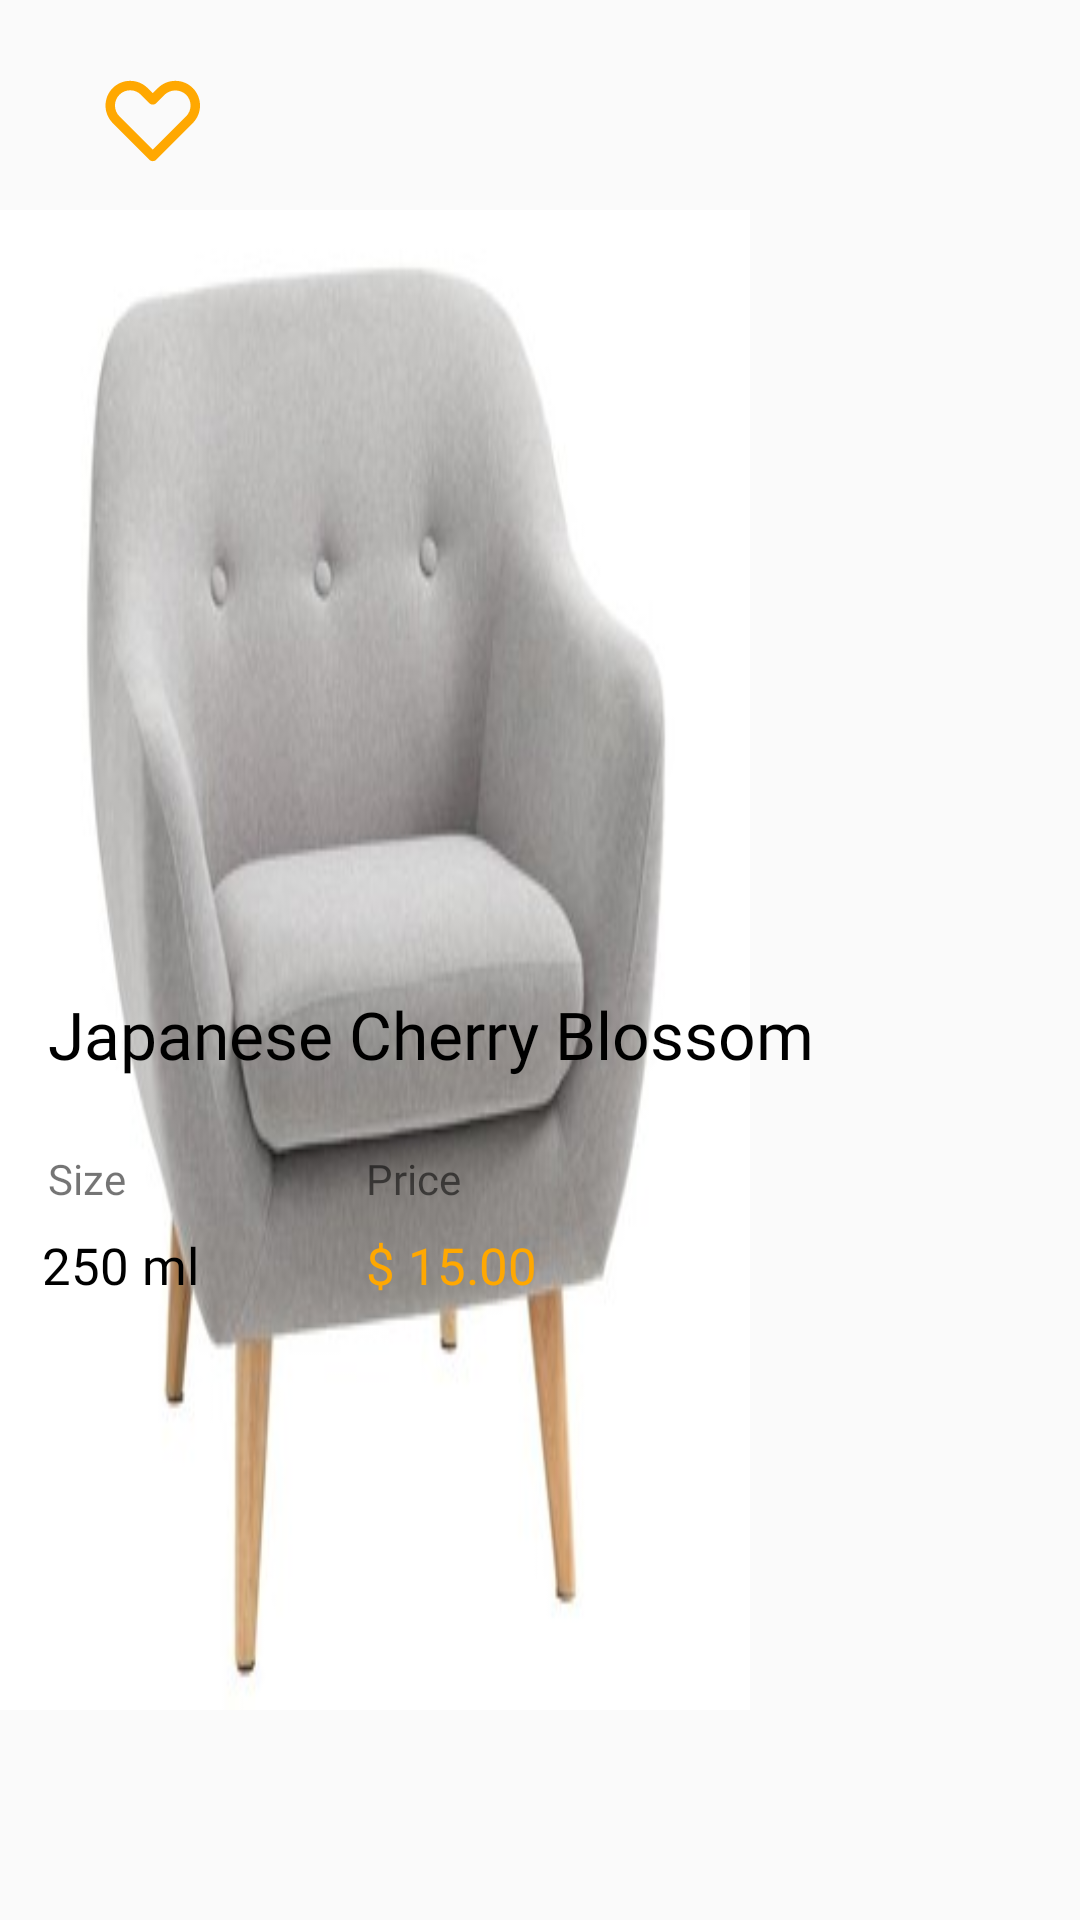

The Android layout XML behind this screen, and the referenced resources:
<!-- AndroidManifest.xml: application theme AppTheme -->
<!-- res/layout/products_row_item.xml -->
<?xml version="1.0" encoding="utf-8"?>
<androidx.constraintlayout.widget.ConstraintLayout xmlns:android="http://schemas.android.com/apk/res/android"
    xmlns:app="http://schemas.android.com/apk/res-auto"
    xmlns:tools="http://schemas.android.com/tools"
    android:layout_width="wrap_content"
    android:layout_height="wrap_content">

    <ImageView
        android:id="@+id/prod_image"
        android:layout_width="250dp"
        android:layout_height="500dp"
        android:adjustViewBounds="true"
        android:scaleType="fitXY"
        android:transitionName="image"
        app:layout_constraintBottom_toBottomOf="parent"
        app:layout_constraintEnd_toEndOf="parent"
        app:layout_constraintHorizontal_bias="0.0"
        app:layout_constraintStart_toStartOf="parent"
        app:layout_constraintTop_toTopOf="parent"
        app:srcCompat="@drawable/chair" />

    <ImageView
        android:id="@+id/imageView6"
        android:layout_width="39dp"
        android:layout_height="42dp"
        android:layout_marginStart="32dp"
        android:layout_marginTop="18dp"
        app:layout_constraintStart_toStartOf="parent"
        app:layout_constraintTop_toTopOf="parent"
        app:srcCompat="@drawable/ic_heart" />

    <TextView
        android:id="@+id/textView8"
        android:layout_width="0dp"
        android:layout_height="wrap_content"
        android:layout_marginTop="24dp"
        android:fontFamily="@font/montserrat_semi_bold"
        android:text="Size"
        app:layout_constraintStart_toStartOf="@+id/prod_name"
        app:layout_constraintTop_toBottomOf="@+id/prod_name" />

    <TextView
        android:id="@+id/textView9"
        android:layout_width="0dp"
        android:layout_height="wrap_content"
        android:layout_marginStart="80dp"
        android:fontFamily="@font/montserrat_semi_bold"
        android:text="Price"
        app:layout_constraintBottom_toBottomOf="@+id/textView8"
        app:layout_constraintStart_toEndOf="@+id/textView8"
        app:layout_constraintTop_toTopOf="@+id/textView8" />

    <TextView
        android:id="@+id/prod_qty"
        android:layout_width="wrap_content"
        android:layout_height="wrap_content"
        android:layout_marginStart="8dp"
        android:layout_marginTop="8dp"
        android:fontFamily="@font/montserrat_semi_bold"
        android:text="250 ml"
        android:textColor="@android:color/background_dark"
        android:textSize="17sp"
        app:layout_constraintEnd_toEndOf="@+id/textView8"
        app:layout_constraintHorizontal_bias="0.296"
        app:layout_constraintStart_toStartOf="@+id/textView8"
        app:layout_constraintTop_toBottomOf="@+id/textView8" />

    <TextView
        android:id="@+id/prod_price"
        android:layout_width="wrap_content"
        android:layout_height="wrap_content"
        android:fontFamily="@font/montserrat_semi_bold"
        android:text="$ 15.00"
        android:textColor="@color/colorPrimaryDark"
        android:textSize="17sp"
        app:layout_constraintBottom_toBottomOf="@+id/prod_qty"
        app:layout_constraintEnd_toEndOf="@+id/textView9"
        app:layout_constraintHorizontal_bias="0.0"
        app:layout_constraintStart_toStartOf="@+id/textView9"
        app:layout_constraintTop_toTopOf="@+id/prod_qty" />

    <TextView
        android:id="@+id/prod_name"
        android:layout_width="0dp"
        android:layout_height="wrap_content"
        android:layout_marginStart="16dp"
        android:layout_marginTop="270dp"
        android:layout_marginEnd="32dp"
        android:fontFamily="@font/montserrat_black"
        android:text="Japanese Cherry Blossom"
        android:textColor="@android:color/background_dark"
        android:textSize="22sp"
        app:layout_constraintEnd_toEndOf="parent"
        app:layout_constraintHorizontal_bias="0.0"
        app:layout_constraintStart_toStartOf="parent"
        app:layout_constraintTop_toBottomOf="@+id/imageView6" />


</androidx.constraintlayout.widget.ConstraintLayout>
<!-- resources referenced by this layout -->
<resources>
  <color name="colorPrimaryDark">#ffa801</color>
  <!-- drawable chair: jpg bitmap (drawable, 14752 bytes) -->
  <!-- drawable ic_heart (drawable) -->
  <vector xmlns:android="http://schemas.android.com/apk/res/android"
      android:width="27dp"
      android:height="27dp"
      android:viewportWidth="27"
      android:viewportHeight="27">
      <path
          android:pathData="M13.1005,23.5736C12.957,23.5745 12.8147,23.547 12.6819,23.4927C12.5491,23.4385 12.4282,23.3585 12.3264,23.2575L3.8549,14.775C2.7922,13.7013 2.1962,12.2516 2.1962,10.741C2.1962,9.2303 2.7922,7.7807 3.8549,6.7069C4.9258,5.639 6.3765,5.0393 7.8889,5.0393C9.4013,5.0393 10.852,5.639 11.923,6.7069L13.1005,7.8844L14.278,6.7069C15.3489,5.639 16.7996,5.0393 18.312,5.0393C19.8244,5.0393 21.2751,5.639 22.3461,6.7069C23.4087,7.7807 24.0048,9.2303 24.0048,10.741C24.0048,12.2516 23.4087,13.7013 22.3461,14.775L13.8746,23.2575C13.7727,23.3585 13.6519,23.4385 13.519,23.4927C13.3862,23.547 13.244,23.5745 13.1005,23.5736ZM7.8889,7.2194C7.4274,7.2173 6.97,7.3068 6.5433,7.4827C6.1166,7.6586 5.729,7.9175 5.4031,8.2442C4.7446,8.9062 4.375,9.8019 4.375,10.7355C4.375,11.6692 4.7446,12.5649 5.4031,13.2268L13.1005,20.9351L20.7979,13.2268C21.4564,12.5649 21.826,11.6692 21.826,10.7355C21.826,9.8019 21.4564,8.9062 20.7979,8.2442C20.1259,7.6094 19.2365,7.2557 18.312,7.2557C17.3876,7.2557 16.4982,7.6094 15.8262,8.2442L13.8746,10.2067C13.7732,10.3089 13.6526,10.39 13.5198,10.4454C13.3869,10.5008 13.2444,10.5292 13.1005,10.5292C12.9565,10.5292 12.814,10.5008 12.6812,10.4454C12.5483,10.39 12.4277,10.3089 12.3264,10.2067L10.3748,8.2442C10.0488,7.9175 9.6612,7.6586 9.2345,7.4827C8.8078,7.3068 8.3505,7.2173 7.8889,7.2194Z"
          android:fillColor="@color/colorPrimaryDark"/>
  </vector>
  <style name="AppTheme" parent="Theme.AppCompat.Light.NoActionBar">
          
          <item name="colorPrimary">@color/colorPrimary</item>
          <item name="colorPrimaryDark">@color/colorPrimaryDark</item>
          <item name="colorAccent">@color/colorAccent</item>
          <item name="android:windowFullscreen">true</item>
      </style>
  <color name="colorPrimary">#1e272e</color>
  <color name="colorAccent">#FF4081</color>
</resources>
